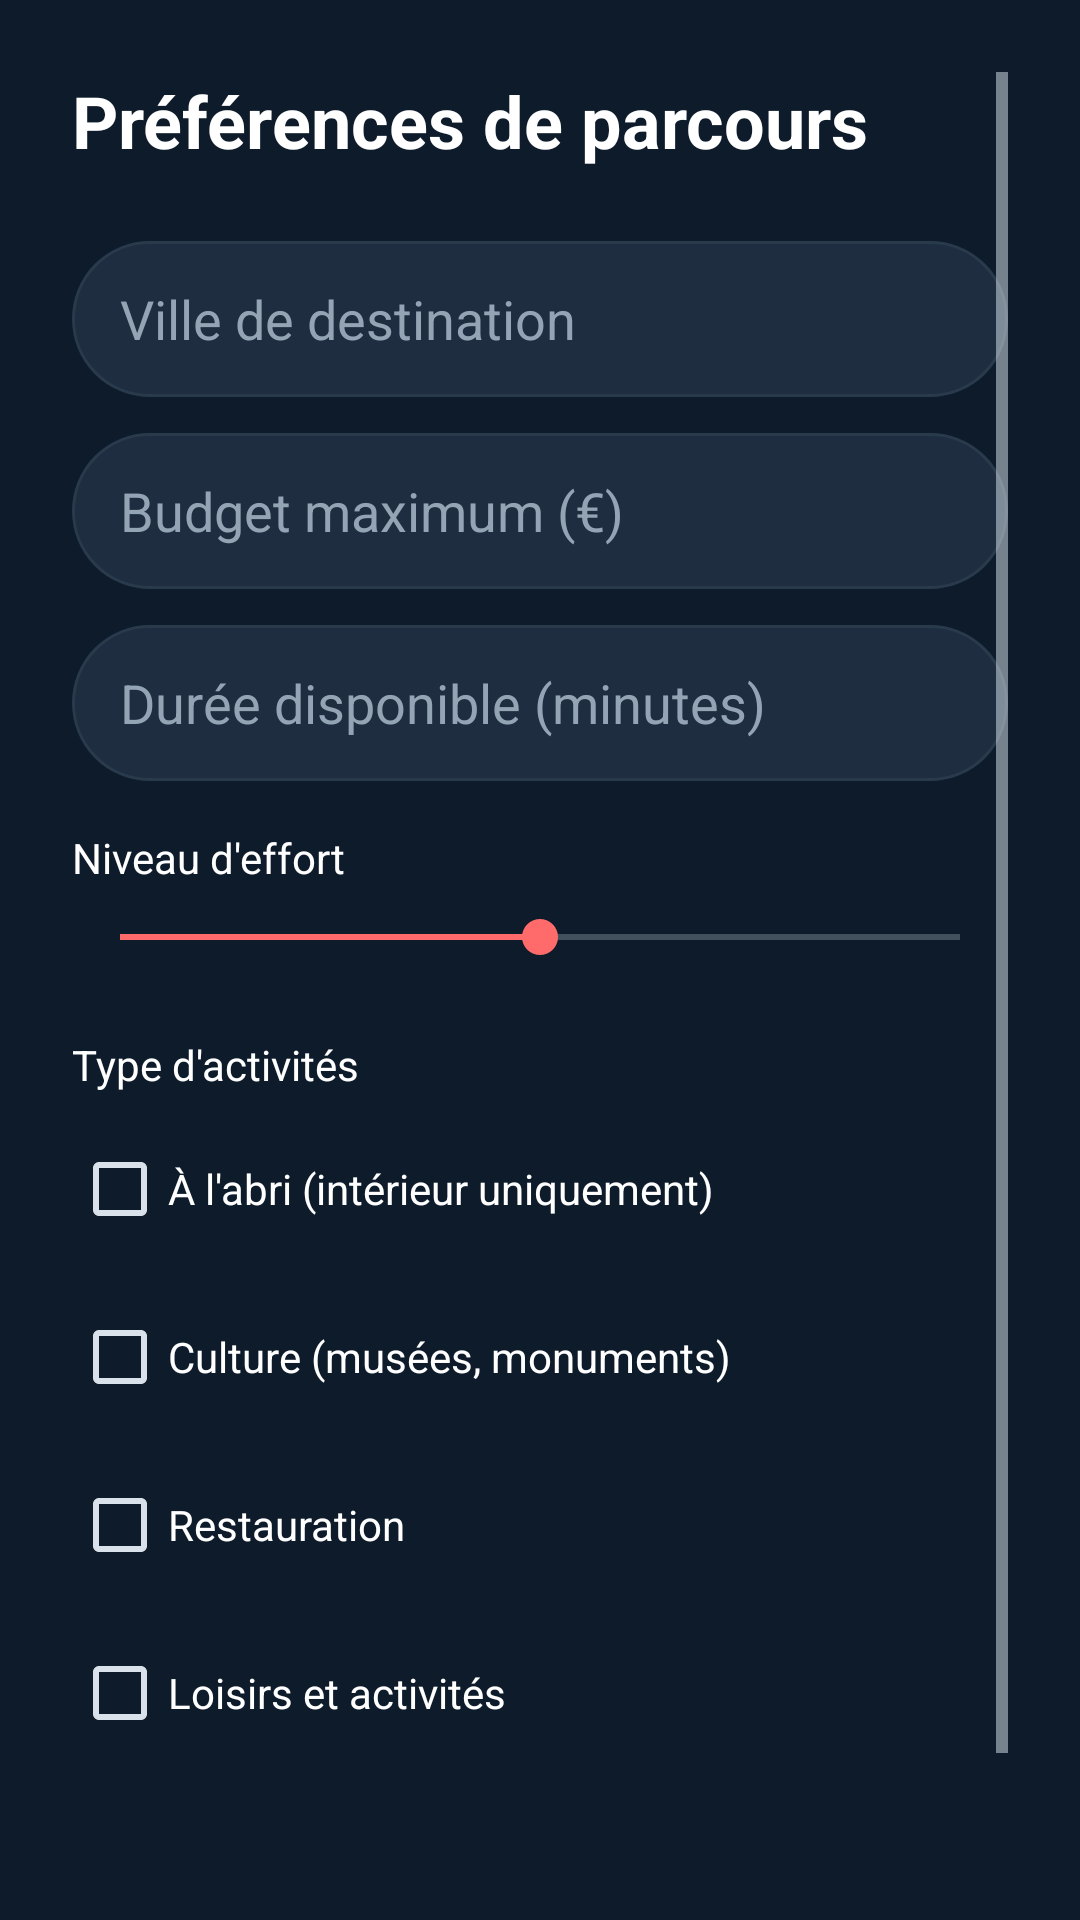

Android layout source for this screen:
<!-- AndroidManifest.xml: application theme Theme.Travelshare -->
<!-- res/layout/fragment_path_preferences.xml -->
<?xml version="1.0" encoding="utf-8"?>
<ScrollView xmlns:android="http://schemas.android.com/apk/res/android"
    android:layout_width="match_parent"
    android:layout_height="match_parent"
    android:background="@color/background_color"
    android:padding="24dp">

    <LinearLayout
        android:layout_width="match_parent"
        android:layout_height="wrap_content"
        android:orientation="vertical">

        <TextView
            android:layout_width="wrap_content"
            android:layout_height="wrap_content"
            android:text="Préférences de parcours"
            android:textColor="@color/ink"
            android:textSize="24sp"
            android:textStyle="bold"
            android:layout_marginBottom="24dp" />

        <EditText
            android:id="@+id/et_path_city"
            android:layout_width="match_parent"
            android:layout_height="52dp"
            android:hint="Ville de destination"
            android:inputType="textCapSentences"
            android:paddingHorizontal="16dp"
            android:background="@drawable/bg_input"
            android:textColor="@color/ink"
            android:textColorHint="@color/ink_faint"
            android:layout_marginBottom="12dp" />

        <EditText
            android:id="@+id/et_path_budget"
            android:layout_width="match_parent"
            android:layout_height="52dp"
            android:hint="Budget maximum (€)"
            android:inputType="number"
            android:paddingHorizontal="16dp"
            android:background="@drawable/bg_input"
            android:textColor="@color/ink"
            android:textColorHint="@color/ink_faint"
            android:layout_marginBottom="12dp" />

        <EditText
            android:id="@+id/et_path_duration"
            android:layout_width="match_parent"
            android:layout_height="52dp"
            android:hint="Durée disponible (minutes)"
            android:inputType="number"
            android:paddingHorizontal="16dp"
            android:background="@drawable/bg_input"
            android:textColor="@color/ink"
            android:textColorHint="@color/ink_faint"
            android:layout_marginBottom="16dp" />

        <TextView
            android:layout_width="wrap_content"
            android:layout_height="wrap_content"
            android:text="Niveau d'effort"
            android:textColor="@color/ink"
            android:textSize="14sp"
            android:layout_marginBottom="8dp" />

        <SeekBar
            android:id="@+id/seek_path_effort"
            android:layout_width="match_parent"
            android:layout_height="wrap_content"
            android:max="4"
            android:progress="2"
            android:layout_marginBottom="24dp" />

        <TextView
            android:layout_width="wrap_content"
            android:layout_height="wrap_content"
            android:text="Type d'activités"
            android:textColor="@color/ink"
            android:textSize="14sp"
            android:layout_marginBottom="8dp" />

        <CheckBox
            android:id="@+id/check_indoor_only"
            android:layout_width="wrap_content"
            android:layout_height="wrap_content"
            android:text="À l'abri (intérieur uniquement)"
            android:textColor="@color/ink"
            android:layout_marginBottom="8dp" />

        <CheckBox
            android:id="@+id/check_activity_culture"
            android:layout_width="wrap_content"
            android:layout_height="wrap_content"
            android:text="Culture (musées, monuments)"
            android:textColor="@color/ink"
            android:layout_marginBottom="8dp" />

        <CheckBox
            android:id="@+id/check_activity_resto"
            android:layout_width="wrap_content"
            android:layout_height="wrap_content"
            android:text="Restauration"
            android:textColor="@color/ink"
            android:layout_marginBottom="8dp" />

        <CheckBox
            android:id="@+id/check_activity_loisirs"
            android:layout_width="wrap_content"
            android:layout_height="wrap_content"
            android:text="Loisirs et activités"
            android:textColor="@color/ink"
            android:layout_marginBottom="32dp" />

        <androidx.appcompat.widget.AppCompatButton
            android:id="@+id/btn_generate_path"
            android:layout_width="match_parent"
            android:layout_height="56dp"
            android:text="Générer mon parcours"
            android:textAllCaps="false"
            android:textColor="@color/default_white"
            android:background="@drawable/bg_pill_solid"
            android:textSize="16sp" />

    </LinearLayout>
</ScrollView>
<!-- resources referenced by this layout -->
<resources>
  <color name="background_color">#0D1B2A</color>
  <color name="default_white">#FFFFFFFF</color>
  <color name="ink">#FFFFFFFF</color>
  <color name="ink_faint">#93A4B4</color>
  <!-- drawable bg_input (drawable) -->
  <?xml version="1.0" encoding="utf-8"?>
  <shape xmlns:android="http://schemas.android.com/apk/res/android" android:shape="rectangle">
      <solid android:color="@color/surface_field" />
      <stroke android:width="1dp" android:color="@color/border_light" />
      <corners android:radius="@dimen/radius_pill" />
  </shape>
  <!-- drawable bg_pill_solid (drawable) -->
  <?xml version="1.0" encoding="utf-8"?>
  <shape xmlns:android="http://schemas.android.com/apk/res/android" android:shape="rectangle">
      <solid android:color="@color/coral" />
      <corners android:radius="@dimen/radius_pill" />
  </shape>
  <color name="surface_field">#1E2D40</color>
  <color name="border_light">#2A3A4D</color>
  <dimen name="radius_pill">100dp</dimen>
  <color name="coral">#FF6B6B</color>
  <color name="sand">#E8C99A</color>
  <color name="surface_card">#162032</color>
  <color name="ink_muted">#D9E2EA</color>
  <color name="navy">#0D1B2A</color>
  <style name="Widget.Travelshare.Button" parent="Widget.MaterialComponents.Button">
          <item name="cornerRadius">@dimen/radius_md</item>
          <item name="android:textAllCaps">false</item>
          <item name="android:minHeight">@dimen/touch_target</item>
          <item name="android:fontFamily">sans-serif-medium</item>
      </style>
  <style name="Widget.Travelshare.Card" parent="Widget.MaterialComponents.CardView">
          <item name="cardCornerRadius">@dimen/radius_lg</item>
          <item name="cardElevation">@dimen/elevation_card</item>
          <item name="cardBackgroundColor">@color/surface_card</item>
      </style>
  <style name="Widget.Travelshare.TextInputLayout" parent="Widget.MaterialComponents.TextInputLayout.FilledBox">
          <item name="boxBackgroundColor">@color/surface_field</item>
          <item name="boxCornerRadiusTopStart">@dimen/radius_lg</item>
          <item name="boxCornerRadiusTopEnd">@dimen/radius_lg</item>
          <item name="boxCornerRadiusBottomStart">@dimen/radius_lg</item>
          <item name="boxCornerRadiusBottomEnd">@dimen/radius_lg</item>
      </style>
  <color name="coral_soft">#33FF6B6B</color>
  <style name="TextAppearance.Travelshare.Nav.Active" parent="TextAppearance.MaterialComponents.Caption">
          <item name="android:fontFamily">sans-serif-medium</item>
          <item name="android:textSize">@dimen/label_small_size</item>
          <item name="android:textStyle">bold</item>
          <item name="android:textColor">@color/default_white</item>
      </style>
  <style name="TextAppearance.Travelshare.Nav" parent="TextAppearance.MaterialComponents.Caption">
          <item name="android:fontFamily">sans-serif</item>
          <item name="android:textSize">@dimen/label_small_size</item>
          <item name="android:textColor">@color/ink_faint</item>
      </style>
  <style name="Widget.Travelshare.BottomNavigation.ActiveIndicator" parent="">
          <item name="android:color">@color/coral</item>
          <item name="android:width">@dimen/bottom_nav_indicator_width</item>
          <item name="android:height">@dimen/bottom_nav_indicator_height</item>
          <item name="shapeAppearance">@style/ShapeAppearance.Travelshare.Pill</item>
      </style>
  <dimen name="radius_md">12dp</dimen>
  <dimen name="touch_target">48dp</dimen>
  <dimen name="radius_lg">16dp</dimen>
  <dimen name="elevation_card">4dp</dimen>
  <dimen name="label_small_size">11sp</dimen>
  <dimen name="bottom_nav_indicator_width">56dp</dimen>
  <dimen name="bottom_nav_indicator_height">32dp</dimen>
  <style name="ShapeAppearance.Travelshare.Pill" parent="ShapeAppearance.MaterialComponents.SmallComponent">
          <item name="cornerFamily">rounded</item>
          <item name="cornerSize">50%</item>
      </style>
</resources>
